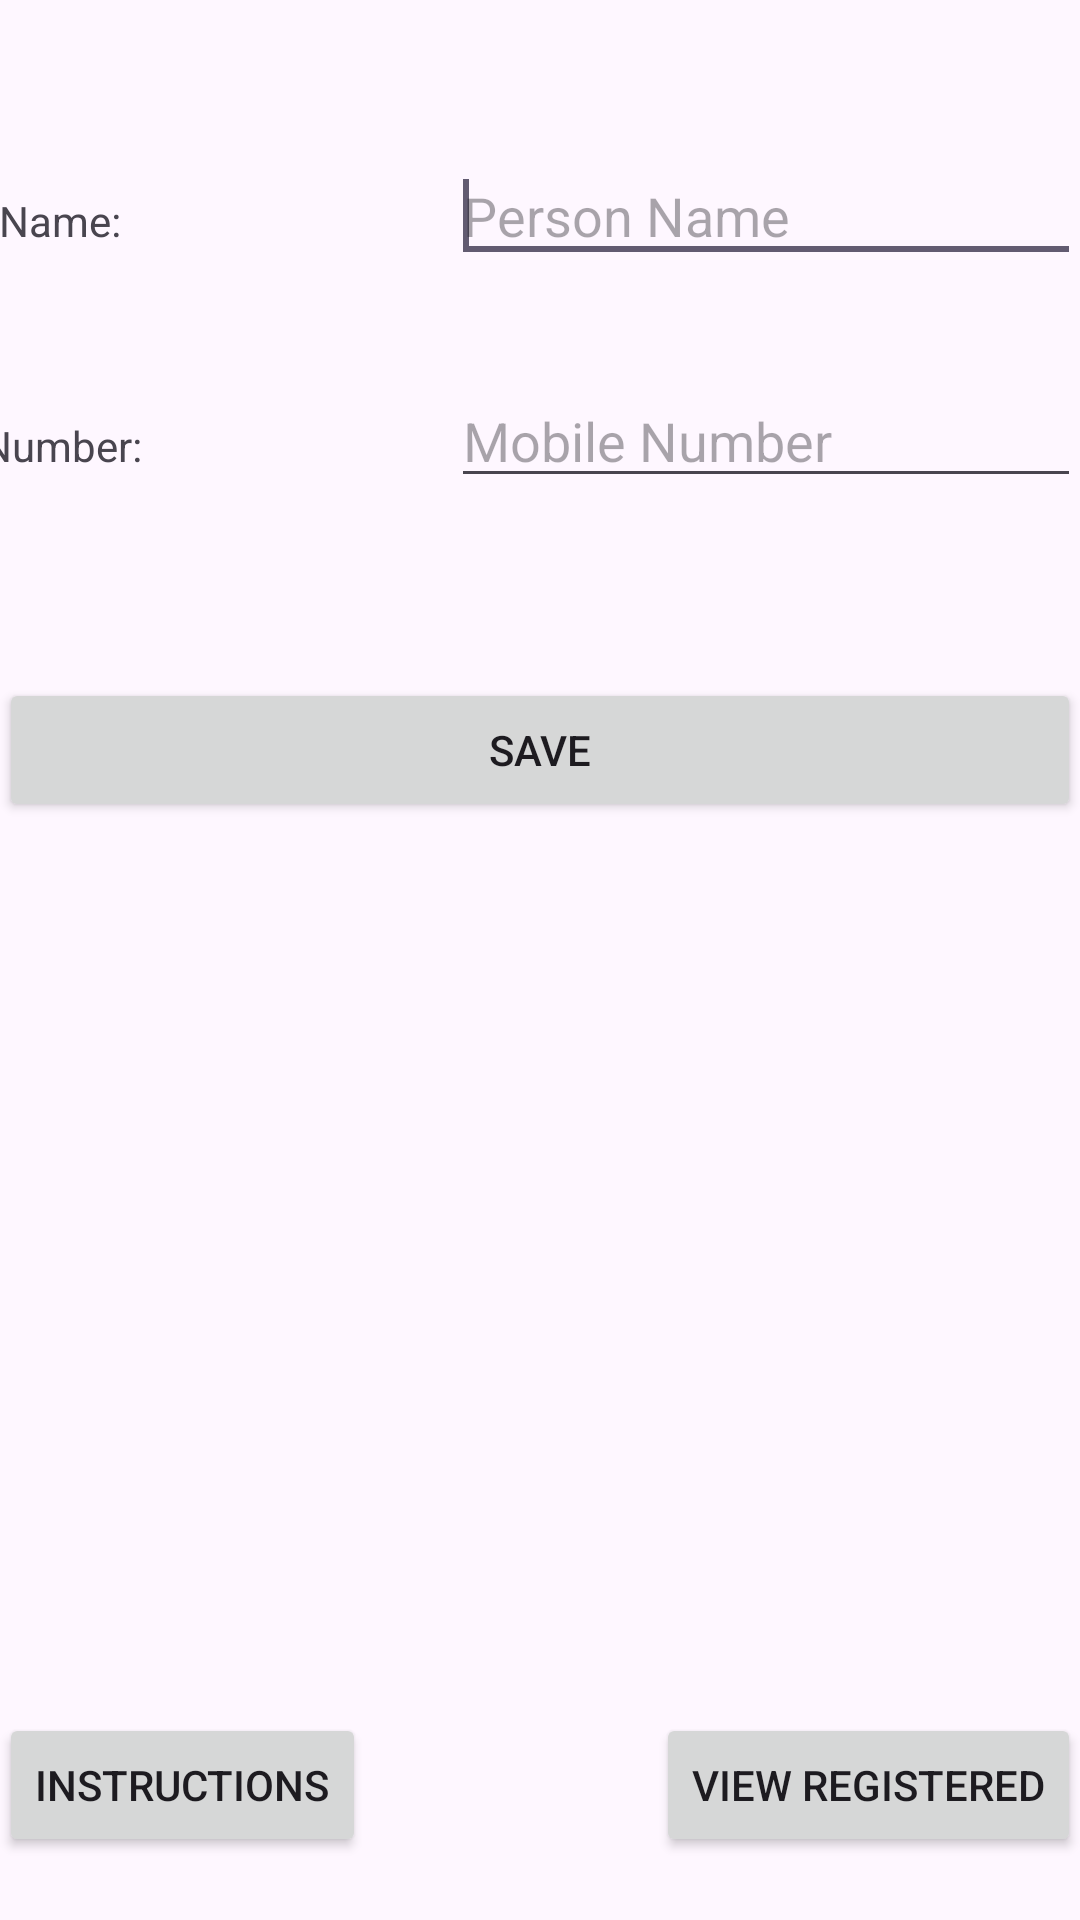

Write the Android layout XML for this screen, with the resource values it uses.
<!-- AndroidManifest.xml: application theme Base.Theme.AnthenaGuard -->
<!-- res/layout/activity_register.xml -->
<?xml version="1.0" encoding="utf-8"?>
<RelativeLayout xmlns:android="http://schemas.android.com/apk/res/android"
    xmlns:tools="http://schemas.android.com/tools"
    android:layout_width="match_parent"
    android:layout_height="match_parent"
    android:paddingLeft="@dimen/activity_horizontal_margin"
    android:paddingTop="@dimen/activity_vertical_margin"
    android:paddingRight="@dimen/activity_horizontal_margin"
    android:paddingBottom="@dimen/activity_vertical_margin"
    tools:context=".Register">

    <TextView
        android:id="@+id/textView1"
        android:layout_width="wrap_content"
        android:layout_height="wrap_content"
        android:layout_alignParentLeft="true"
        android:layout_alignParentTop="true"
        android:layout_marginTop="64dp"
        android:text="Name:" />

    <TextView
        android:id="@+id/textView2"
        android:layout_width="wrap_content"
        android:layout_height="wrap_content"
        android:layout_below="@+id/textView1"
        android:layout_alignLeft="@+id/textView1"
        android:layout_marginLeft="-6dp"
        android:layout_marginTop="56dp"
        android:text="Number:" />

    <Button
        android:id="@+id/button1"
        android:layout_width="match_parent"
        android:layout_height="wrap_content"
        android:layout_below="@+id/textView2"
        android:layout_centerHorizontal="true"
        android:layout_marginTop="68dp"
        android:onClick="storeInDB"
        android:text="Save" />

    <EditText
        android:id="@+id/editText2"
        android:layout_width="wrap_content"
        android:layout_height="wrap_content"
        android:layout_alignBaseline="@+id/textView2"
        android:layout_alignRight="@+id/button1"
        android:layout_alignBottom="@+id/textView2"
        android:ems="10"
        android:hint="Mobile Number"
        android:inputType="phone" />

    <EditText
        android:id="@+id/editText1"
        android:layout_width="wrap_content"
        android:layout_height="wrap_content"
        android:layout_alignBaseline="@+id/textView1"
        android:layout_alignLeft="@+id/editText2"
        android:layout_alignBottom="@+id/textView1"
        android:ems="10"
        android:hint="Person Name"
        android:inputType="textPersonName">

        <requestFocus />
    </EditText>

    <Button
        android:id="@+id/button2"
        style="?android:attr/buttonStyleSmall"
        android:layout_width="wrap_content"
        android:layout_height="wrap_content"
        android:layout_alignLeft="@+id/button1"
        android:layout_alignParentBottom="true"
        android:layout_marginBottom="21dp"
        android:onClick="instructions"
        android:text="Instructions" />

    <Button
        android:id="@+id/button3"
        style="?android:attr/buttonStyleSmall"
        android:layout_width="wrap_content"
        android:layout_height="wrap_content"
        android:layout_alignTop="@+id/button2"
        android:layout_alignRight="@+id/button1"
        android:onClick="display"
        android:text="View Registered" />

</RelativeLayout>
<!-- resources referenced by this layout -->
<resources>
  <style name="Base.Theme.AnthenaGuard" parent="Theme.Material3.DayNight.NoActionBar">
          
          
      </style>
</resources>
